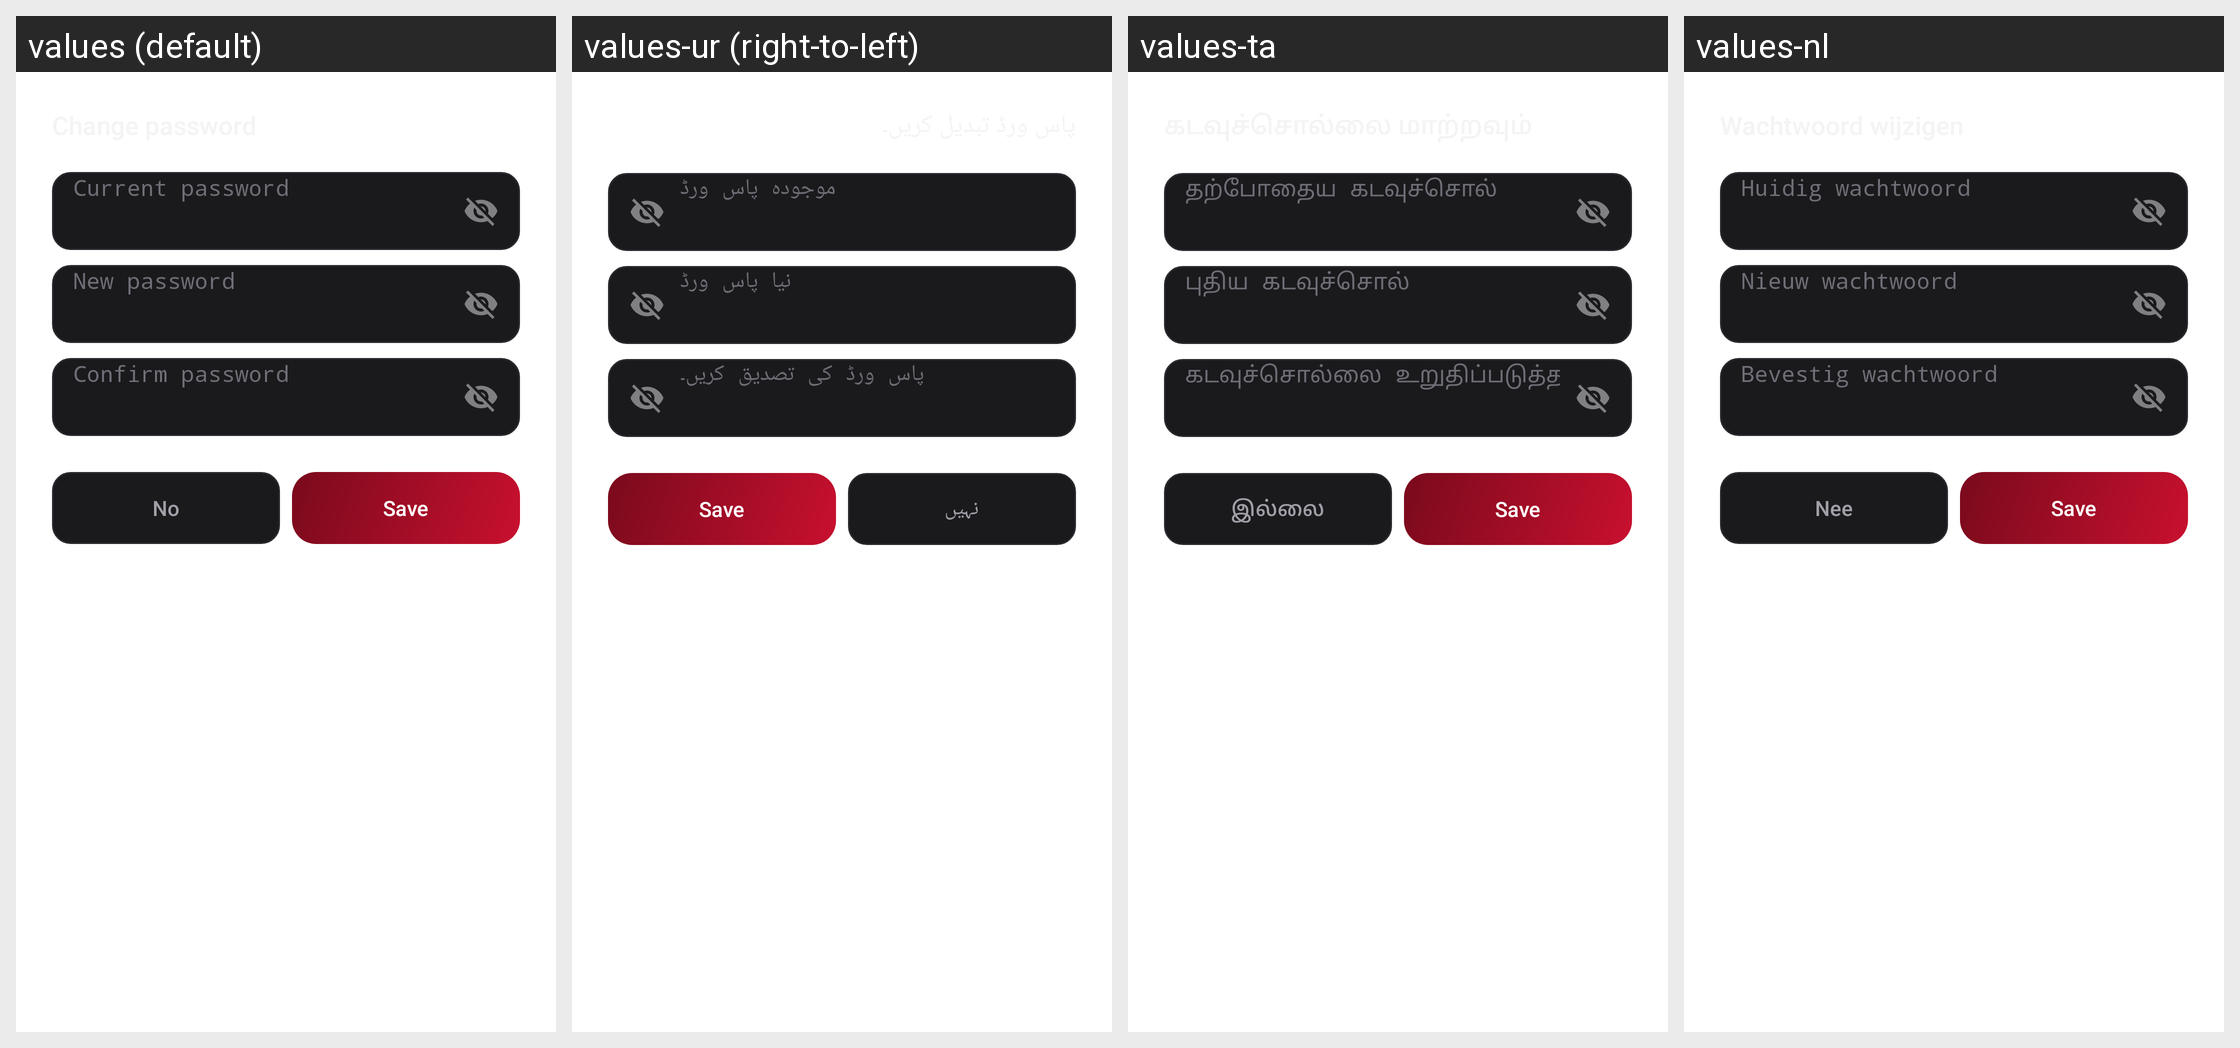

The Android screen above is rendered under several locales of the same app. Produce the string resources it draws, with the default and per-locale values.
Android screen res/layout/dialog_change_password.xml rendered under 4 locales, left to right: values (default), values-ur (right-to-left), values-ta, values-nl. Device: Nexus 5 (rendered at 1080×1920; each locale shown at half size, 540×960, under a caption strip naming it); theme Theme.ClipBox.
Other locales in the repository, not shown: values-af, values-am, values-ar, values-as, values-az, values-be, values-bg, values-bn, values-bs, values-ca, values-cs, values-da, values-de, values-el, values-en-rCA, values-en-rGB, values-en-rIN, values-en-rXC, values-es, values-es-rUS, values-et, values-eu, values-fa, values-fi, values-fr, values-fr-rCA, values-gl, values-gu, values-he, values-hi, values-hr, values-hu, values-hy, values-id, values-in, values-is, values-it, values-iw, values-ja, values-ka, values-kk, values-km, values-kn, values-ko, values-ky, values-lg, values-lo, values-lt, values-lv, values-mk, values-ml, values-mn, values-mr, values-ms, values-my, values-nb, values-ne, values-no, values-or, values-pa, values-pl, values-pt, values-pt-rBR, values-pt-rPT, values-ro, values-ru, values-si, values-sk, values-sl, values-sq, values-sr, values-sv, values-sw, values-te, values-th, values-tl, values-tr, values-uk, values-uz, values-vi, values-zh-rCN, values-zh-rHK, values-zh-rTW, values-zu.
Strings drawn on this screen, with the default value and each locale's value (text and hints the layout hard-codes, and strings that could not be matched under every locale, appear in the picture but are not listed):

account_current_password_hint
  values: Current password
  values-ur: موجودہ پاس ورڈ
  values-ta: தற்போதைய கடவுச்சொல்
  values-nl: Huidig wachtwoord

account_new_password_hint
  values: New password
  values-ur: نیا پاس ورڈ
  values-ta: புதிய கடவுச்சொல்
  values-nl: Nieuw wachtwoord

account_confirm_password_hint
  values: Confirm password
  values-ur: پاس ورڈ کی تصدیق کریں۔
  values-ta: கடவுச்சொல்லை உறுதிப்படுத்தவும்
  values-nl: Bevestig wachtwoord

dialog_no
  values: No
  values-ur: نہیں
  values-ta: இல்லை
  values-nl: Nee
